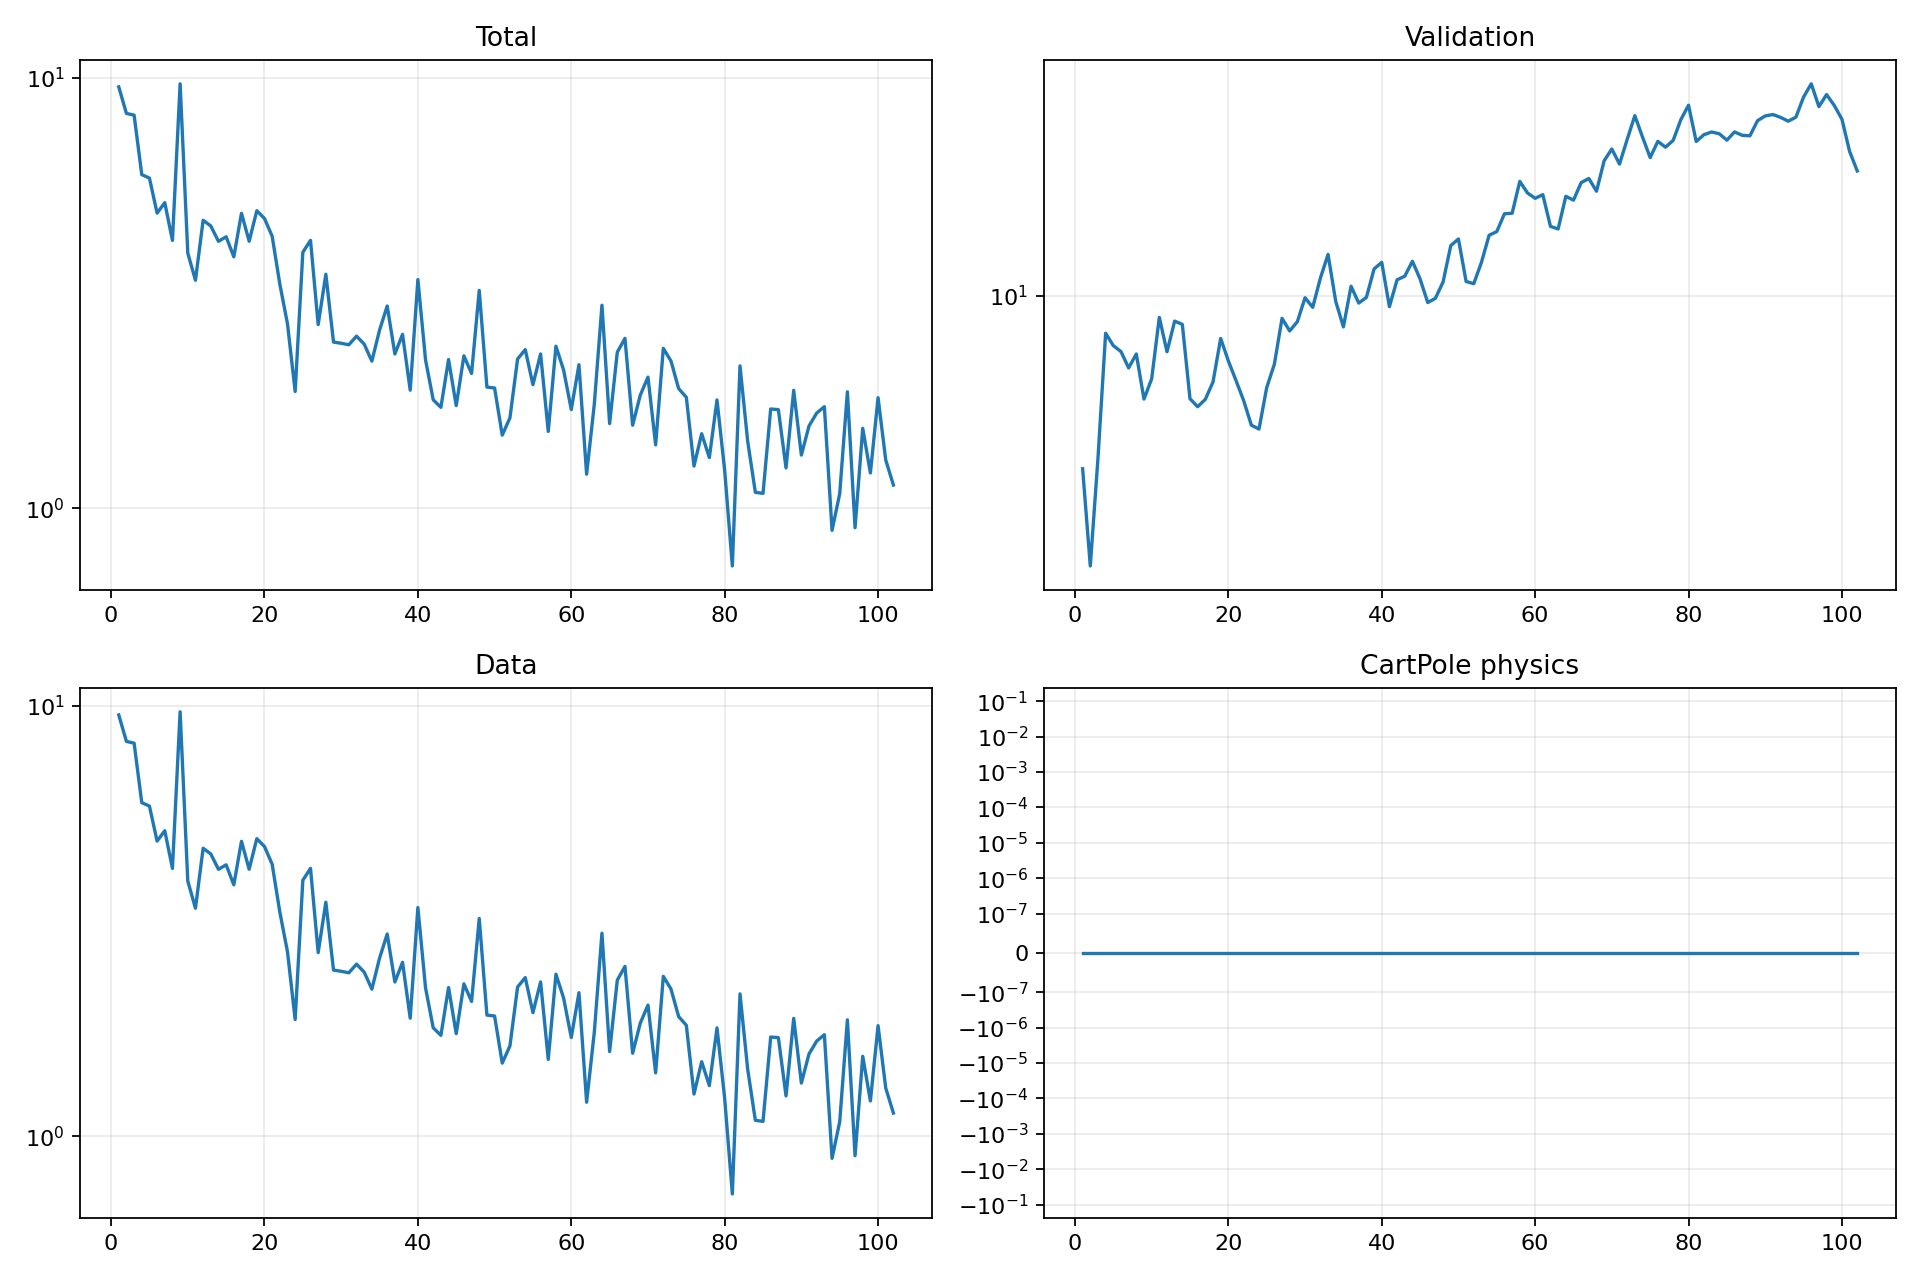

The table this chart was drawn from, first rows:
epoch, validation_forecast_mse, train_total, train_data, train_cartpole_physics, train_rotation_physics
1, 4.259, 9.526, 9.526, 0.0, 0.0
2, 2.638, 8.267, 8.267, 0.0, 0.0
3, 4.483, 8.191, 8.191, 0.0, 0.0
4, 8.306, 5.958, 5.958, 0.0, 0.0
5, 7.814, 5.849, 5.849, 0.0, 0.0
6, 7.589, 4.849, 4.849, 0.0, 0.0
7, 7.001, 5.127, 5.127, 0.0, 0.0
8, 7.498, 4.19, 4.19, 0.0, 0.0
9, 6.004, 9.685, 9.685, 0.0, 0.0
10, 6.631, 3.917, 3.917, 0.0, 0.0
11, 8.982, 3.386, 3.386, 0.0, 0.0
12, 7.581, 4.668, 4.668, 0.0, 0.0
13, 8.818, 4.527, 4.527, 0.0, 0.0
14, 8.676, 4.171, 4.171, 0.0, 0.0
15, 6.014, 4.272, 4.272, 0.0, 0.0
16, 5.783, 3.839, 3.839, 0.0, 0.0
17, 5.997, 4.845, 4.845, 0.0, 0.0
18, 6.533, 4.172, 4.172, 0.0, 0.0
19, 8.095, 4.913, 4.913, 0.0, 0.0
20, 7.248, 4.711, 4.711, 0.0, 0.0
21, 6.58, 4.287, 4.287, 0.0, 0.0
22, 5.957, 3.317, 3.317, 0.0, 0.0
23, 5.279, 2.681, 2.681, 0.0, 0.0
24, 5.179, 1.867, 1.867, 0.0, 0.0
25, 6.352, 3.933, 3.933, 0.0, 0.0
26, 7.132, 4.191, 4.191, 0.0, 0.0
27, 8.939, 2.671, 2.671, 0.0, 0.0
28, 8.401, 3.497, 3.497, 0.0, 0.0
29, 8.796, 2.432, 2.432, 0.0, 0.0
30, 9.895, 2.417, 2.417, 0.0, 0.0
31, 9.438, 2.397, 2.397, 0.0, 0.0
32, 10.9, 2.511, 2.511, 0.0, 0.0
33, 12.25, 2.406, 2.406, 0.0, 0.0
34, 9.721, 2.196, 2.196, 0.0, 0.0
35, 8.569, 2.592, 2.592, 0.0, 0.0
36, 10.47, 2.951, 2.951, 0.0, 0.0
37, 9.639, 2.282, 2.282, 0.0, 0.0
38, 9.912, 2.535, 2.535, 0.0, 0.0
39, 11.4, 1.88, 1.88, 0.0, 0.0
40, 11.78, 3.399, 3.399, 0.0, 0.0
41, 9.467, 2.211, 2.211, 0.0, 0.0
42, 10.81, 1.786, 1.786, 0.0, 0.0
43, 11, 1.715, 1.715, 0.0, 0.0
44, 11.84, 2.216, 2.216, 0.0, 0.0
45, 10.85, 1.731, 1.731, 0.0, 0.0
46, 9.662, 2.26, 2.26, 0.0, 0.0
47, 9.871, 2.057, 2.057, 0.0, 0.0
48, 10.7, 3.207, 3.207, 0.0, 0.0
49, 12.8, 1.912, 1.912, 0.0, 0.0
50, 13.22, 1.903, 1.903, 0.0, 0.0
51, 10.72, 1.479, 1.479, 0.0, 0.0
52, 10.6, 1.621, 1.621, 0.0, 0.0
53, 11.78, 2.222, 2.222, 0.0, 0.0
54, 13.46, 2.337, 2.337, 0.0, 0.0
55, 13.71, 1.937, 1.937, 0.0, 0.0
56, 14.97, 2.283, 2.283, 0.0, 0.0
57, 15, 1.508, 1.508, 0.0, 0.0
58, 17.56, 2.379, 2.379, 0.0, 0.0
59, 16.59, 2.094, 2.094, 0.0, 0.0
60, 16.15, 1.696, 1.696, 0.0, 0.0
... 42 more rows
